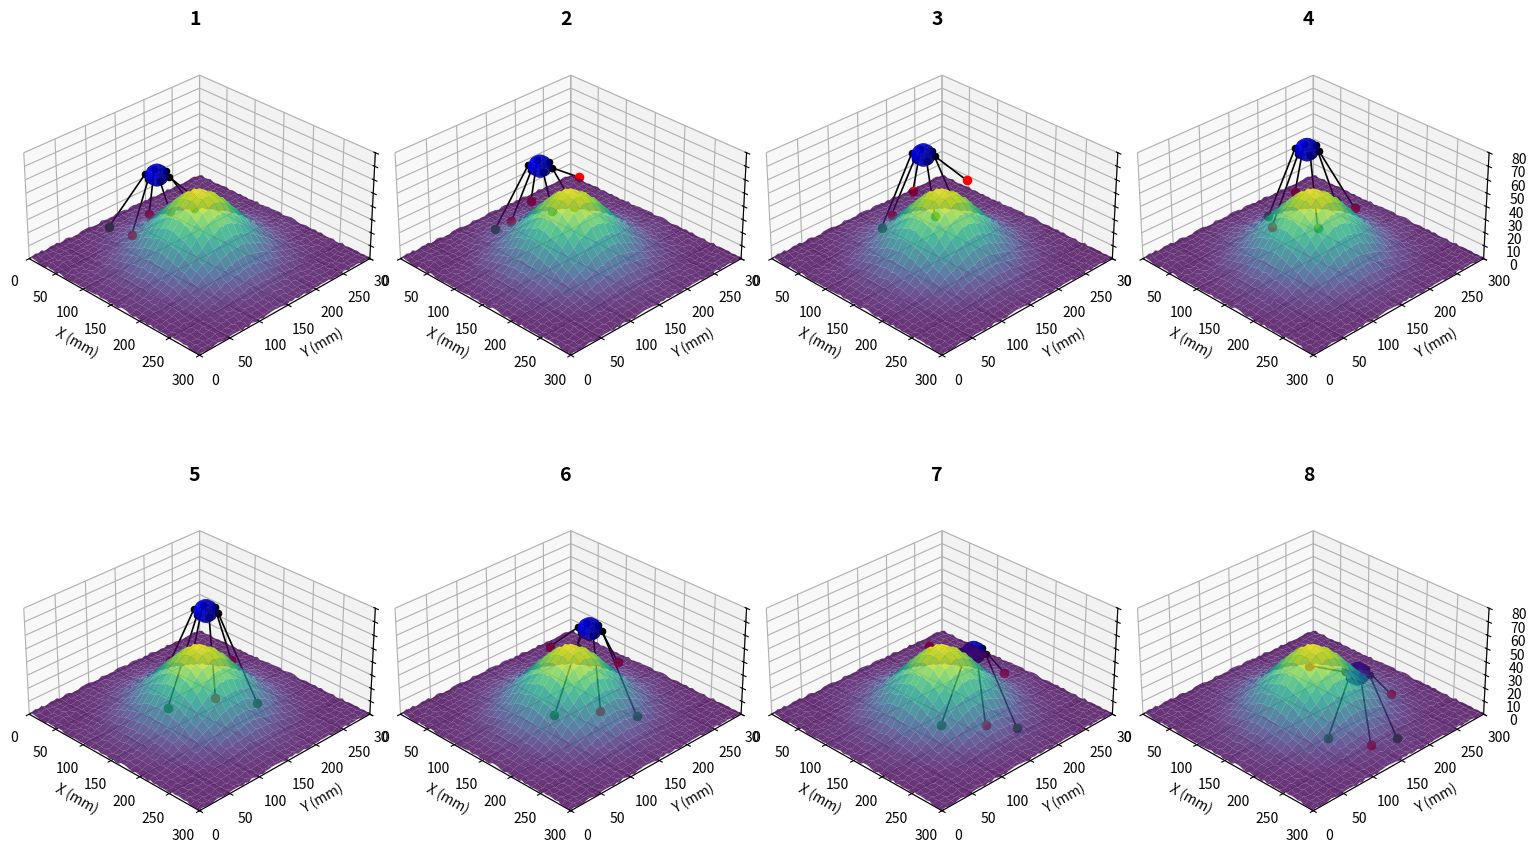

Write Python code to recreate this figure.
import numpy as np
import matplotlib.pyplot as plt
from mpl_toolkits.mplot3d import Axes3D
from matplotlib import cm
import matplotlib.animation as animation
from matplotlib.gridspec import GridSpec

class HexapodTerrainVisualization:
    def __init__(self):
        # Setup the figure with a grid of subplots
        self.fig = plt.figure(figsize=(15, 10))
        gs = GridSpec(2, 4, figure=self.fig)
        
        self.snapshots = []
        for i in range(8):
            row, col = i // 4, i % 4
            ax = self.fig.add_subplot(gs[row, col], projection='3d')
            ax.set_title(f"{i+1}", fontsize=14, fontweight='bold')
            ax.set_box_aspect([1, 1, 0.5])  # Adjust 3D box aspect ratio
            self.snapshots.append(ax)
        
        # Parameters for terrain - KEEPING ORIGINAL SIZE
        self.x_range = np.linspace(0, 300, 60)
        self.y_range = np.linspace(0, 300, 60)
        self.X, self.Y = np.meshgrid(self.x_range, self.y_range)
        
        # Robot parameters
        self.body_radius = 15
        self.leg_length = 40
        self.body_height = 30
        
        # Create the terrain once
        self.create_terrain()
        
        # Initial robot position
        self.robot_position = [75, 150, 0]  # [x, y, z]
        
        # Generate walking sequence
        self.generate_walking_sequence()
    
    def terrain_function(self, x, y):
        """Generate a terrain with a moderately sized hill"""
        # Create a gaussian hill - DECREASED HEIGHT FROM PREVIOUS VERSION
        hill_center_x = 150
        hill_center_y = 150
        hill_height = 50  # Decreased from 80 to 50
        hill_width = 50   # Keeping the same width
        
        dist_from_center = np.sqrt((self.X - hill_center_x)**2 + (self.Y - hill_center_y)**2)
        hill = hill_height * np.exp(-(dist_from_center**2) / (2 * hill_width**2))
        
        # Add some very slight noise for texture
        np.random.seed(42)  # Set seed for reproducibility
        noise = np.random.rand(self.X.shape[0], self.X.shape[1]) * 2
        
        # Return the combined terrain
        return hill + noise
    
    def create_terrain(self):
        """Create the terrain mesh for all snapshots"""
        self.Z = self.terrain_function(self.X, self.Y)
        
        # Store terrain for each snapshot
        for i, ax in enumerate(self.snapshots):
            # Plot the terrain surface with a blue-green colormap
            terrain = ax.plot_surface(
                self.X, self.Y, self.Z, 
                cmap=plt.cm.viridis, 
                alpha=0.8,
                linewidth=0, 
                antialiased=True
            )
            
            # Set axis labels and limits - UPDATED Z LIMIT FOR LOWER TERRAIN
            ax.set_xlabel('X (mm)')
            ax.set_ylabel('Y (mm)')
            ax.set_zlabel('Z (mm)')
            ax.set_xlim(0, 300)
            ax.set_ylim(0, 300)
            ax.set_zlim(0, 80)  # Decreased from 120 to 80
            
            # Set view angle
            ax.view_init(elev=30, azim=-45)
    
    def get_terrain_height(self, x, y):
        """Get interpolated terrain height at any x,y position"""
        # Ensure x and y are within bounds
        x = max(min(x, self.x_range[-1]), self.x_range[0])
        y = max(min(y, self.y_range[-1]), self.y_range[0])
        
        # Find indices for interpolation
        x_idx_low = np.searchsorted(self.x_range, x, side='right') - 1
        y_idx_low = np.searchsorted(self.y_range, y, side='right') - 1
        
        # Ensure indices are within bounds
        x_idx_low = max(0, min(x_idx_low, len(self.x_range)-2))
        y_idx_low = max(0, min(y_idx_low, len(self.y_range)-2))
        x_idx_high = x_idx_low + 1
        y_idx_high = y_idx_low + 1
        
        # Get terrain heights at corners
        z_ll = self.Z[y_idx_low, x_idx_low]
        z_lh = self.Z[y_idx_low, x_idx_high]
        z_hl = self.Z[y_idx_high, x_idx_low]
        z_hh = self.Z[y_idx_high, x_idx_high]
        
        # Calculate interpolation weights
        x_weight = (x - self.x_range[x_idx_low]) / (self.x_range[x_idx_high] - self.x_range[x_idx_low])
        y_weight = (y - self.y_range[y_idx_low]) / (self.y_range[y_idx_high] - self.y_range[y_idx_low])
        
        # Bilinear interpolation
        z = (1-x_weight) * (1-y_weight) * z_ll + \
            x_weight * (1-y_weight) * z_lh + \
            (1-x_weight) * y_weight * z_hl + \
            x_weight * y_weight * z_hh
            
        return z
    
    def get_leg_position(self, leg_number, phase, robot_pos):
        """Calculate leg positions with simple straight legs"""
        # Leg base positions around the body (hexagon)
        angles = [30, 90, 150, 210, 270, 330]  # angles in degrees
        angles_rad = [np.radians(angle) for angle in angles]
        
        # Calculate base position of leg on body
        leg_base_x = robot_pos[0] + self.body_radius * np.cos(angles_rad[leg_number])
        leg_base_y = robot_pos[1] + self.body_radius * np.sin(angles_rad[leg_number])
        leg_base_z = robot_pos[2]
        
        # Walking parameters
        stride_length = 20
        step_height = 15
        
        # Determine foot position based on phase
        if phase < 0.5:  # Swing phase (leg in air)
            # Normalize to 0-1 for swing phase
            swing_phase = phase * 2
            
            # Calculate foot position during swing (moving forward in an arc)
            offset_x = stride_length * (swing_phase - 0.5) * np.cos(angles_rad[leg_number])
            offset_y = stride_length * (swing_phase - 0.5) * np.sin(angles_rad[leg_number])
            offset_z = step_height * np.sin(swing_phase * np.pi)
            
            # Foot position with offset from base
            foot_x = leg_base_x + self.leg_length * np.cos(angles_rad[leg_number]) + offset_x
            foot_y = leg_base_y + self.leg_length * np.sin(angles_rad[leg_number]) + offset_y
            
            # Get terrain height and add the step height for swing phase
            terrain_z = self.get_terrain_height(foot_x, foot_y)
            foot_z = terrain_z + offset_z
            
            # Set foot color to red for swing phase
            foot_color = 'red'
            
        else:  # Stance phase (foot on ground)
            # Normalize to 0-1 for stance phase
            stance_phase = (phase - 0.5) * 2
            
            # Calculate foot position during stance (moving backward in contact with ground)
            offset_x = stride_length * (0.5 - stance_phase) * np.cos(angles_rad[leg_number])
            offset_y = stride_length * (0.5 - stance_phase) * np.sin(angles_rad[leg_number])
            
            # Foot position with offset from base
            foot_x = leg_base_x + self.leg_length * np.cos(angles_rad[leg_number]) + offset_x
            foot_y = leg_base_y + self.leg_length * np.sin(angles_rad[leg_number]) + offset_y
            
            # Get terrain height for stance phase (foot on ground)
            foot_z = self.get_terrain_height(foot_x, foot_y)
            
            # Set foot color to green for stance phase
            foot_color = 'green'
        
        return [leg_base_x, leg_base_y, leg_base_z], [foot_x, foot_y, foot_z], foot_color
    
    def get_leg_phase(self, t, leg_number):
        """Determine the phase of a leg at time t"""
        # Tripod gait - alternating legs in two groups
        group1 = [0, 2, 4]  # Right front, right hind, left middle
        group2 = [1, 3, 5]  # Left front, left hind, right middle
        
        # Set phase based on group
        if leg_number in group1:
            phase = (t % 1.0)
        else:
            phase = (t + 0.5) % 1.0
            
        return phase
    
    def generate_walking_sequence(self):
        """Generate a sequence of 8 snapshots of the robot walking"""
        # Generate 8 positions along a path
        path_x = np.linspace(75, 225, 8)
        path_y = np.linspace(150, 150, 8)
        
        for i in range(8):
            # Update robot position along the path
            self.robot_position[0] = path_x[i]
            self.robot_position[1] = path_y[i]
            
            # Get z position from terrain
            terrain_z = self.get_terrain_height(self.robot_position[0], self.robot_position[1])
            
            # Add an additional static boost to make the robot appear higher on the terrain
            # but still follow the terrain's contours
            self.robot_position[2] = terrain_z + self.body_height
            
            # Time parameter for walking cycle
            t = i * 0.125
            
            # Draw the robot in this snapshot
            self.draw_robot(i, t)
    
    def draw_robot(self, snapshot_idx, t):
        """Draw the robot at a specific time in a specific snapshot"""
        ax = self.snapshots[snapshot_idx]
        
        # Draw the body as a simple blue sphere
        u = np.linspace(0, 2 * np.pi, 15)
        v = np.linspace(0, np.pi, 8)
        
        body_radius = self.body_radius
        body_x = self.robot_position[0] + body_radius * np.outer(np.cos(u), np.sin(v))
        body_y = self.robot_position[1] + body_radius * np.outer(np.sin(u), np.sin(v))
        body_z = self.robot_position[2] + body_radius/2 * np.outer(np.ones(np.size(u)), np.cos(v))
        
        ax.plot_surface(body_x, body_y, body_z, color='blue', alpha=0.8)
        
        # Draw each leg
        for leg in range(6):
            phase = self.get_leg_phase(t, leg)
            leg_base, foot_pos, foot_color = self.get_leg_position(leg, phase, self.robot_position)
            
            # Draw a simple straight line for the leg
            leg_x = [leg_base[0], foot_pos[0]]
            leg_y = [leg_base[1], foot_pos[1]]
            leg_z = [leg_base[2], foot_pos[2]]
            
            ax.plot(leg_x, leg_y, leg_z, 'k-', linewidth=1.2)
            
            # Draw the foot with appropriate color
            ax.scatter(foot_pos[0], foot_pos[1], foot_pos[2], 
                      color=foot_color, s=35, zorder=10)
            
            # Draw the joint at the body
            ax.scatter(leg_base[0], leg_base[1], leg_base[2], 
                     color='black', s=20, zorder=10)
    
    def show(self):
        """Display the visualization"""
        plt.tight_layout()
        plt.show()

if __name__ == '__main__':
    print("Generating hexapod walking sequence...")
    viz = HexapodTerrainVisualization()
    viz.show()